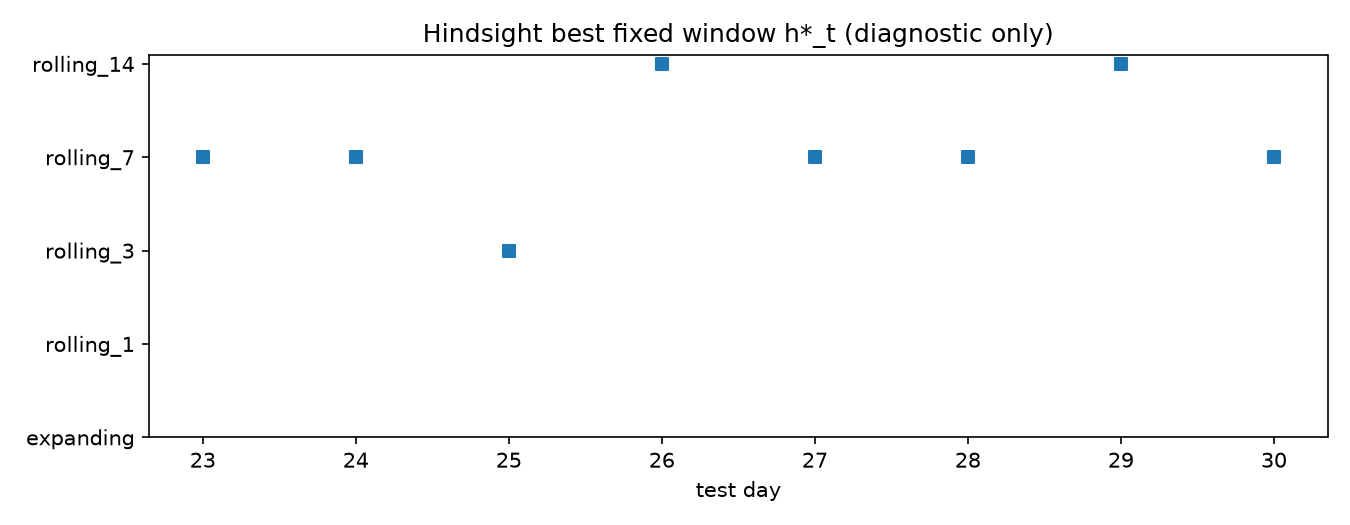

Values plotted in this chart, from the file beside it:
day, method
23, rolling_7
24, rolling_7
25, rolling_3
26, rolling_14
27, rolling_7
28, rolling_7
29, rolling_14
30, rolling_7
